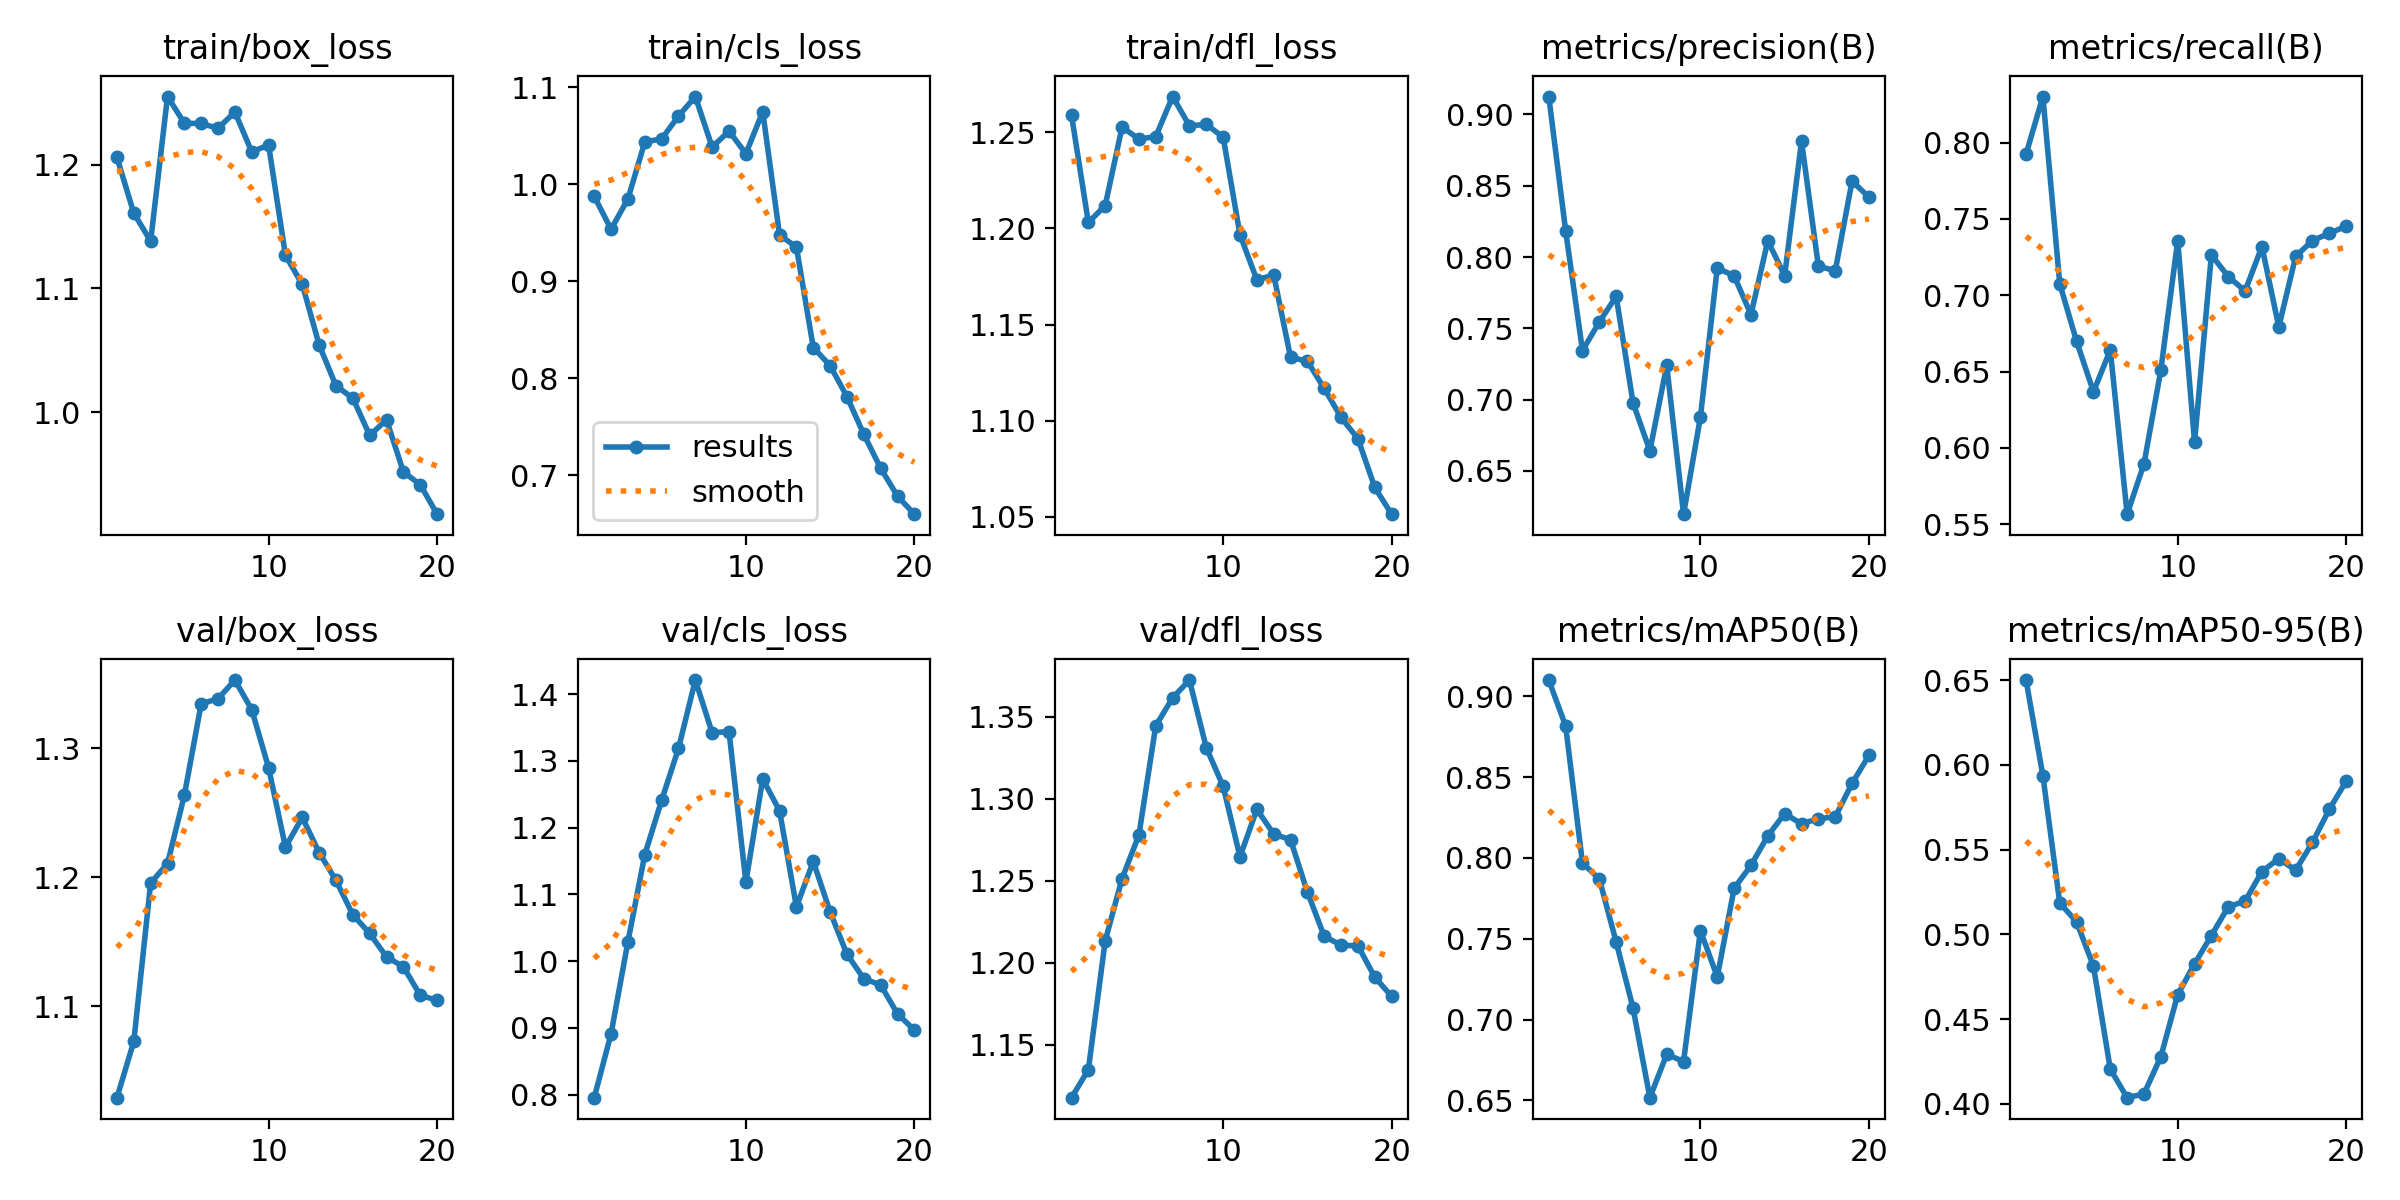

Data behind this chart, as committed beside it:
epoch, train/box_loss, train/cls_loss, train/dfl_loss, metrics/precision(B), metrics/recall(B), metrics/mAP50(B), metrics/mAP50-95(B), val/box_loss, val/cls_loss, val/dfl_loss, lr/pg0, lr/pg1, lr/pg2
1, 1.206, 0.9876, 1.259, 0.9126, 0.7924, 0.91, 0.6501, 1.029, 0.7955, 1.118, 0.00034, 0.00034, 0.00034
2, 1.161, 0.9537, 1.203, 0.8184, 0.8302, 0.8816, 0.5935, 1.073, 0.8913, 1.135, 0.0006653, 0.0006653, 0.0006653
3, 1.138, 0.9849, 1.212, 0.7344, 0.7076, 0.7968, 0.5185, 1.196, 1.029, 1.213, 0.0009551, 0.0009551, 0.0009551
4, 1.255, 1.044, 1.253, 0.7544, 0.6698, 0.787, 0.5073, 1.211, 1.159, 1.251, 0.001209, 0.001209, 0.001209
5, 1.234, 1.047, 1.246, 0.7724, 0.6368, 0.7479, 0.4812, 1.264, 1.241, 1.278, 0.001428, 0.001428, 0.001428
6, 1.234, 1.07, 1.248, 0.6977, 0.6641, 0.7072, 0.4204, 1.335, 1.318, 1.345, 0.001505, 0.001505, 0.001505
7, 1.23, 1.091, 1.269, 0.6641, 0.5566, 0.6517, 0.4036, 1.339, 1.421, 1.361, 0.001406, 0.001406, 0.001406
8, 1.243, 1.038, 1.253, 0.7239, 0.5896, 0.6785, 0.4058, 1.353, 1.342, 1.372, 0.001307, 0.001307, 0.001307
9, 1.21, 1.055, 1.254, 0.6196, 0.6509, 0.674, 0.4278, 1.33, 1.344, 1.331, 0.001208, 0.001208, 0.001208
10, 1.216, 1.032, 1.248, 0.6878, 0.7359, 0.7551, 0.4643, 1.285, 1.118, 1.308, 0.001109, 0.001109, 0.001109
11, 1.127, 1.075, 1.197, 0.7923, 0.6038, 0.7263, 0.4825, 1.224, 1.273, 1.265, 0.00101, 0.00101, 0.00101
12, 1.103, 0.9478, 1.173, 0.7867, 0.7264, 0.7811, 0.4993, 1.246, 1.225, 1.294, 0.000911, 0.000911, 0.000911
13, 1.054, 0.9353, 1.176, 0.7596, 0.7123, 0.7954, 0.5162, 1.219, 1.081, 1.278, 0.000812, 0.000812, 0.000812
14, 1.021, 0.8318, 1.133, 0.8114, 0.7028, 0.8136, 0.5196, 1.198, 1.149, 1.275, 0.000713, 0.000713, 0.000713
15, 1.011, 0.8131, 1.131, 0.787, 0.7319, 0.8274, 0.5371, 1.171, 1.074, 1.243, 0.000614, 0.000614, 0.000614
16, 0.9812, 0.7811, 1.117, 0.8813, 0.6793, 0.821, 0.5446, 1.157, 1.01, 1.216, 0.000515, 0.000515, 0.000515
17, 0.9937, 0.7422, 1.102, 0.7936, 0.7255, 0.8243, 0.5378, 1.138, 0.9738, 1.211, 0.000416, 0.000416, 0.000416
18, 0.9517, 0.7073, 1.091, 0.7903, 0.7359, 0.8253, 0.5542, 1.131, 0.9643, 1.21, 0.000317, 0.000317, 0.000317
19, 0.9413, 0.6785, 1.065, 0.8533, 0.7406, 0.846, 0.5738, 1.109, 0.921, 1.191, 0.000218, 0.000218, 0.000218
20, 0.9174, 0.6599, 1.051, 0.842, 0.7453, 0.8634, 0.5904, 1.105, 0.8967, 1.179, 0.000119, 0.000119, 0.000119
